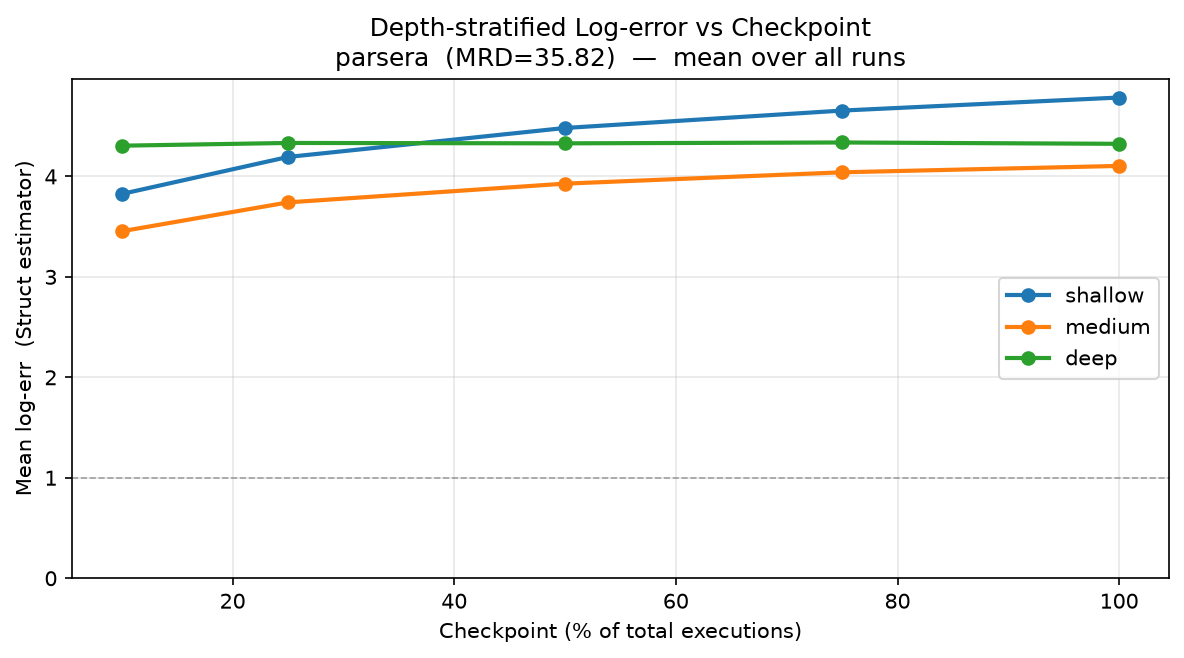

Values plotted in this chart, from the file beside it:
checkpoint, checkpoint_pct, depth_bin, mean_log_err
0.1, 10.0, deep, 4.306
0.1, 10.0, medium, 3.454
0.1, 10.0, shallow, 3.825
0.25, 25.0, deep, 4.333
0.25, 25.0, medium, 3.741
0.25, 25.0, shallow, 4.194
0.5, 50.0, deep, 4.329
0.5, 50.0, medium, 3.928
0.5, 50.0, shallow, 4.482
0.75, 75.0, deep, 4.338
0.75, 75.0, medium, 4.041
0.75, 75.0, shallow, 4.655
1.0, 100.0, deep, 4.324
1.0, 100.0, medium, 4.104
1.0, 100.0, shallow, 4.785
